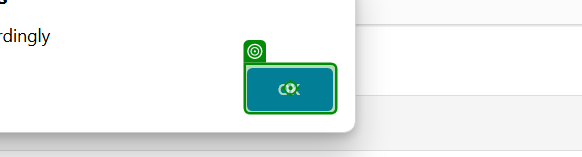
Workflow: ACME_UpdateWorkItem

Step 1 [try]: click on the push button in window 'ACME System 1 - Personal - Microsoft Edge' (msedge.exe)
